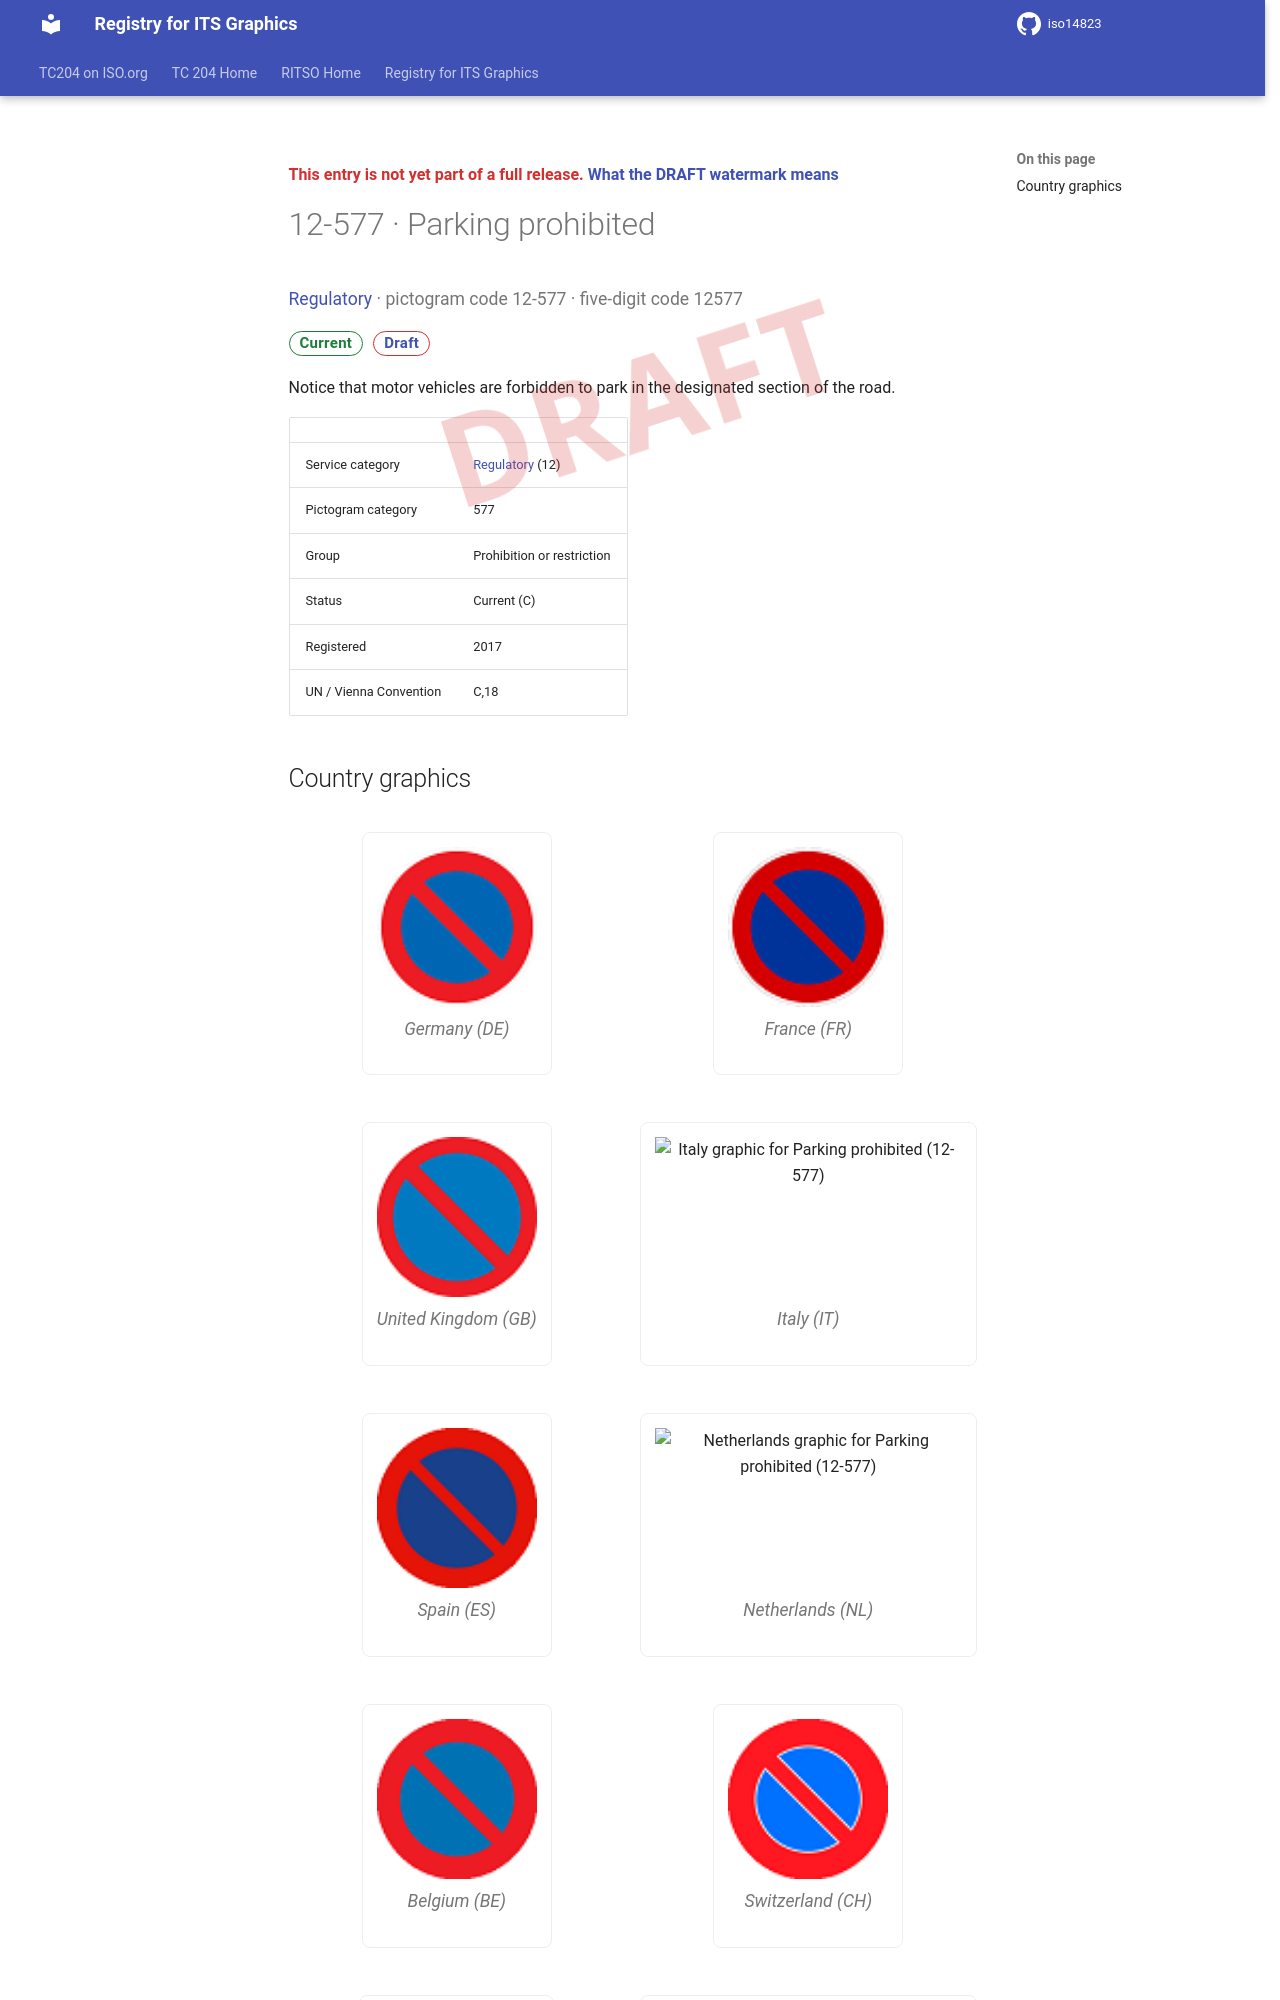

repository: k-vaughn/iso14823 · page: v0.1.0-alpha.1/signs/12-577/index.html · generator: mkdocs

<div class="draft4-watermark" aria-hidden="true"></div>

<p class="draft-note">This entry is not yet part of a full release. <a href="../#draft-watermark">What the DRAFT watermark means</a></p>

# 12-577 · Parking prohibited

<p class="sign-kicker"><a href="../categories/12/">Regulatory</a> · pictogram code 12-577 · five-digit code 12577</p>
<p class="sign-chips"><span class="chip chip-current">Current</span> <a class="chip chip-draft" href="../#draft-watermark">Draft</a></p>
<p>Notice that motor vehicles are forbidden to park in the designated section of the road.</p>
| | |
| --- | --- |
| Service category | <a href="../categories/12/">Regulatory</a> (12) |
| Pictogram category | 577 |
| Group | Prohibition or restriction |
| Status | Current (C) |
| Registered | 2017 |
| UN / Vienna Convention | C,18 |
